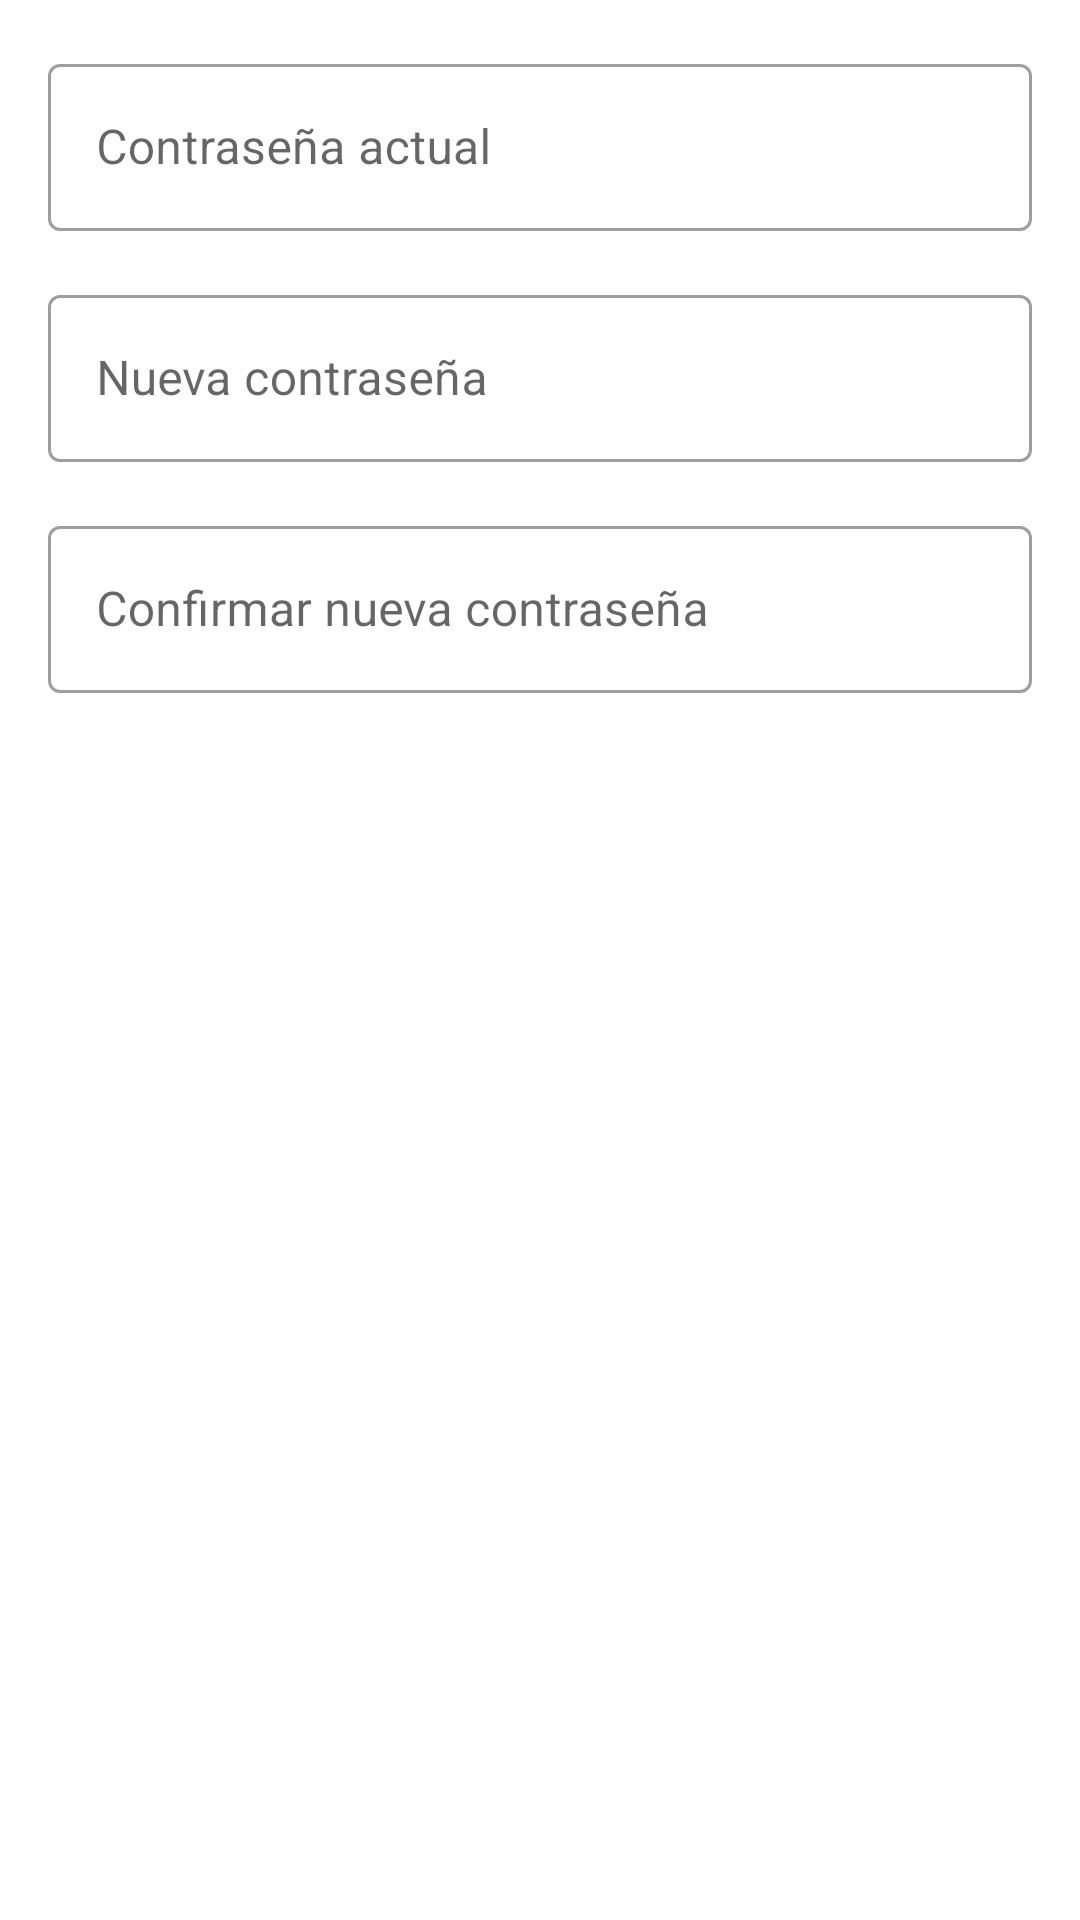

Android layout source for this screen:
<!-- AndroidManifest.xml: application theme Theme.UnivalleMap -->
<!-- res/layout/dialog_cambiar_password.xml -->
<?xml version="1.0" encoding="utf-8"?>
<LinearLayout xmlns:android="http://schemas.android.com/apk/res/android"
    android:layout_width="match_parent"
    android:layout_height="wrap_content"
    android:orientation="vertical"
    android:padding="16dp">

    <com.google.android.material.textfield.TextInputLayout
        android:layout_width="match_parent"
        android:layout_height="wrap_content"
        android:layout_marginBottom="16dp"
        style="@style/Widget.MaterialComponents.TextInputLayout.OutlinedBox">

        <com.google.android.material.textfield.TextInputEditText
            android:id="@+id/editTextPasswordActual"
            android:layout_width="match_parent"
            android:layout_height="wrap_content"
            android:hint="Contraseña actual"
            android:inputType="textPassword"/>
    </com.google.android.material.textfield.TextInputLayout>

    <com.google.android.material.textfield.TextInputLayout
        android:layout_width="match_parent"
        android:layout_height="wrap_content"
        android:layout_marginBottom="16dp"
        style="@style/Widget.MaterialComponents.TextInputLayout.OutlinedBox">

        <com.google.android.material.textfield.TextInputEditText
            android:id="@+id/editTextPasswordNueva"
            android:layout_width="match_parent"
            android:layout_height="wrap_content"
            android:hint="Nueva contraseña"
            android:inputType="textPassword"/>
    </com.google.android.material.textfield.TextInputLayout>

    <com.google.android.material.textfield.TextInputLayout
        android:layout_width="match_parent"
        android:layout_height="wrap_content"
        style="@style/Widget.MaterialComponents.TextInputLayout.OutlinedBox">

        <com.google.android.material.textfield.TextInputEditText
            android:id="@+id/editTextConfirmarPassword"
            android:layout_width="match_parent"
            android:layout_height="wrap_content"
            android:hint="Confirmar nueva contraseña"
            android:inputType="textPassword"/>
    </com.google.android.material.textfield.TextInputLayout>

</LinearLayout>
<!-- resources referenced by this layout -->
<resources>
  <style name="Theme.UnivalleMap" parent="Theme.MaterialComponents.DayNight.NoActionBar">
          
          <item name="colorPrimary">@color/red_primary</item>
          <item name="colorPrimaryVariant">@color/red_dark</item>
          <item name="colorSecondary">@color/teal_200</item>
          <item name="colorSecondaryVariant">@color/teal_700</item>
          
          
          <item name="android:colorBackground">@color/white</item>
          <item name="colorSurface">@color/white</item>
          
          
          <item name="android:textColorPrimary">@color/black</item>
          <item name="android:textColorSecondary">@color/gray</item>
          
          
          <item name="cardBackgroundColor">@color/white</item>
          <item name="android:divider">@color/divider_light</item>
          
          
          <item name="colorError">@color/error_light</item>
          
          
          <item name="android:statusBarColor">@color/red_primary</item>
          <item name="android:windowLightStatusBar">true</item>
          
          
          <item name="android:navigationBarColor">@color/white</item>
          <item name="android:windowLightNavigationBar">true</item>
      </style>
  <color name="red_primary">#D32F2F</color>
  <color name="red_dark">#B71C1C</color>
  <color name="teal_200">#80CBC4</color>
  <color name="teal_700">#00796B</color>
  <color name="white">#FFFFFF</color>
  <color name="black">#000000</color>
  <color name="gray">#757575</color>
  <color name="divider_light">#E0E0E0</color>
  <color name="error_light">#B00020</color>
</resources>
